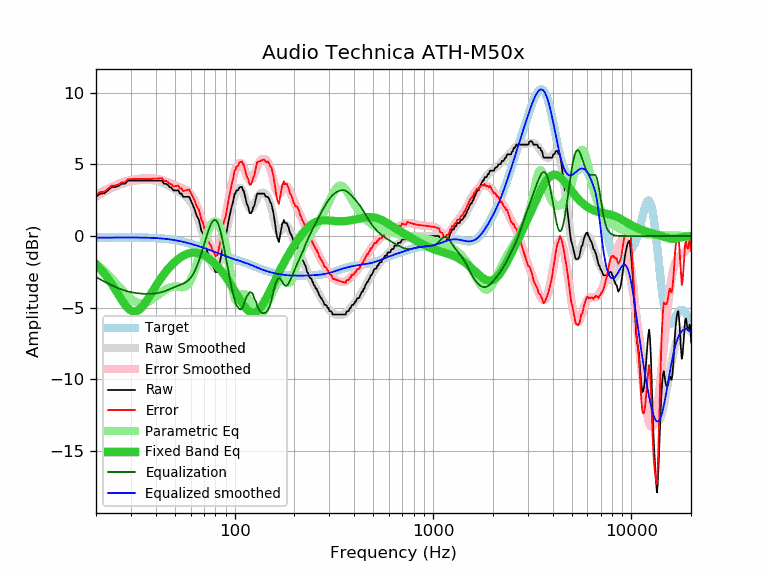

Source data for this figure (header and first rows):
frequency, raw, error, smoothed, error_smoothed, equalization, parametric_eq, equalized_raw, equalized_smoothed, target
20, 2.74, 2.85, 2.74, 2.85, -2.85, -1.97, -0.11, -0.11, -0.11
21, 2.96, 3.07, 2.91, 3.02, -3.02, -2.27, -0.06, -0.11, -0.11
22, 2.98, 3.09, 3.06, 3.17, -3.17, -2.60, -0.19, -0.11, -0.11
23, 3.19, 3.29, 3.20, 3.31, -3.31, -2.96, -0.12, -0.10, -0.10
24, 3.42, 3.52, 3.33, 3.43, -3.43, -3.34, -0.01, -0.10, -0.10
25, 3.42, 3.52, 3.44, 3.54, -3.54, -3.72, -0.12, -0.10, -0.10
26, 3.50, 3.60, 3.54, 3.64, -3.64, -4.11, -0.14, -0.10, -0.10
27, 3.65, 3.75, 3.63, 3.73, -3.73, -4.47, -0.08, -0.10, -0.10
28, 3.65, 3.75, 3.70, 3.80, -3.80, -4.78, -0.15, -0.10, -0.10
29, 3.87, 3.97, 3.76, 3.86, -3.86, -5.03, 0.01, -0.10, -0.10
30, 3.87, 3.97, 3.81, 3.91, -3.91, -5.19, -0.04, -0.10, -0.10
31, 3.87, 3.97, 3.85, 3.95, -3.95, -5.27, -0.08, -0.10, -0.10
32, 3.87, 3.97, 3.88, 3.98, -3.98, -5.24, -0.11, -0.10, -0.10
33, 3.87, 3.97, 3.90, 4.00, -4.00, -5.14, -0.13, -0.10, -0.10
34, 3.87, 3.97, 3.91, 4.02, -4.02, -4.97, -0.15, -0.10, -0.10
35, 3.87, 3.98, 3.92, 4.03, -4.03, -4.76, -0.16, -0.11, -0.11
36, 3.87, 3.98, 3.92, 4.03, -4.03, -4.51, -0.16, -0.11, -0.11
37, 3.87, 3.99, 3.91, 4.03, -4.03, -4.25, -0.16, -0.12, -0.12
38, 3.87, 3.99, 3.90, 4.03, -4.03, -3.99, -0.16, -0.12, -0.12
39, 3.87, 4.00, 3.88, 4.01, -4.01, -3.74, -0.14, -0.13, -0.13
40, 3.87, 4.01, 3.86, 4.00, -4.00, -3.49, -0.13, -0.14, -0.14
41, 3.87, 4.02, 3.83, 3.97, -3.97, -3.26, -0.10, -0.15, -0.15
42, 3.87, 4.03, 3.78, 3.94, -3.94, -3.04, -0.07, -0.16, -0.16
43, 3.87, 4.04, 3.74, 3.90, -3.90, -2.84, -0.03, -0.17, -0.17
44, 3.65, 3.83, 3.68, 3.86, -3.86, -2.65, -0.21, -0.18, -0.18
45, 3.65, 3.85, 3.61, 3.81, -3.81, -2.48, -0.16, -0.20, -0.20
46, 3.58, 3.79, 3.54, 3.76, -3.76, -2.32, -0.18, -0.21, -0.21
47, 3.42, 3.65, 3.47, 3.70, -3.70, -2.17, -0.28, -0.23, -0.23
48, 3.37, 3.62, 3.40, 3.65, -3.65, -2.03, -0.28, -0.25, -0.25
49, 3.19, 3.46, 3.33, 3.59, -3.59, -1.91, -0.40, -0.27, -0.27
50, 3.19, 3.48, 3.25, 3.54, -3.54, -1.79, -0.35, -0.29, -0.29
51, 3.19, 3.50, 3.18, 3.49, -3.49, -1.69, -0.30, -0.31, -0.31
52, 3.19, 3.52, 3.12, 3.45, -3.45, -1.60, -0.26, -0.33, -0.33
53, 2.96, 3.31, 3.05, 3.40, -3.40, -1.51, -0.44, -0.35, -0.35
54, 2.96, 3.34, 2.98, 3.36, -3.36, -1.44, -0.40, -0.38, -0.38
55, 2.74, 3.14, 2.91, 3.31, -3.31, -1.37, -0.57, -0.40, -0.40
56, 2.74, 3.17, 2.84, 3.26, -3.26, -1.31, -0.52, -0.43, -0.43
57, 2.74, 3.19, 2.75, 3.20, -3.20, -1.26, -0.46, -0.45, -0.45
58, 2.74, 3.22, 2.64, 3.12, -3.12, -1.22, -0.38, -0.48, -0.48
59, 2.74, 3.25, 2.52, 3.03, -3.03, -1.19, -0.29, -0.51, -0.51
60, 2.51, 3.04, 2.37, 2.91, -2.91, -1.17, -0.40, -0.53, -0.53
61, 2.28, 2.84, 2.21, 2.77, -2.77, -1.16, -0.49, -0.56, -0.56
62, 2.05, 2.64, 2.02, 2.61, -2.61, -1.15, -0.56, -0.59, -0.59
63, 1.82, 2.44, 1.80, 2.42, -2.42, -1.15, -0.60, -0.62, -0.62
64, 1.50, 2.15, 1.56, 2.21, -2.21, -1.16, -0.71, -0.65, -0.65
65, 1.32, 2.00, 1.30, 1.98, -1.98, -1.18, -0.66, -0.68, -0.68
66, 1.14, 1.85, 1.02, 1.73, -1.73, -1.20, -0.59, -0.71, -0.71
67, 0.75, 1.49, 0.73, 1.46, -1.46, -1.23, -0.71, -0.74, -0.74
68, 0.36, 1.13, 0.42, 1.19, -1.19, -1.26, -0.83, -0.77, -0.77
69, 0.20, 1.00, 0.11, 0.91, -0.91, -1.30, -0.71, -0.80, -0.80
70, -0.18, 0.65, -0.21, 0.62, -0.62, -1.34, -0.80, -0.83, -0.83
71, -0.55, 0.31, -0.52, 0.34, -0.34, -1.39, -0.89, -0.86, -0.86
72, -0.92, -0.03, -0.82, 0.07, -0.07, -1.44, -0.99, -0.89, -0.89
73, -1.14, -0.22, -1.11, -0.20, 0.20, -1.50, -0.94, -0.92, -0.92
74, -1.37, -0.42, -1.38, -0.44, 0.44, -1.56, -0.93, -0.95, -0.95
75, -1.54, -0.56, -1.63, -0.65, 0.65, -1.62, -0.89, -0.98, -0.98
76, -1.66, -0.66, -1.84, -0.84, 0.84, -1.69, -0.82, -1.01, -1.00
77, -2.00, -0.97, -2.01, -0.98, 0.98, -1.75, -1.02, -1.03, -1.03
78, -2.11, -1.05, -2.14, -1.08, 1.08, -1.83, -1.03, -1.06, -1.06
79, -2.28, -1.19, -2.22, -1.13, 1.13, -1.90, -1.15, -1.09, -1.09
... 553 more rows
